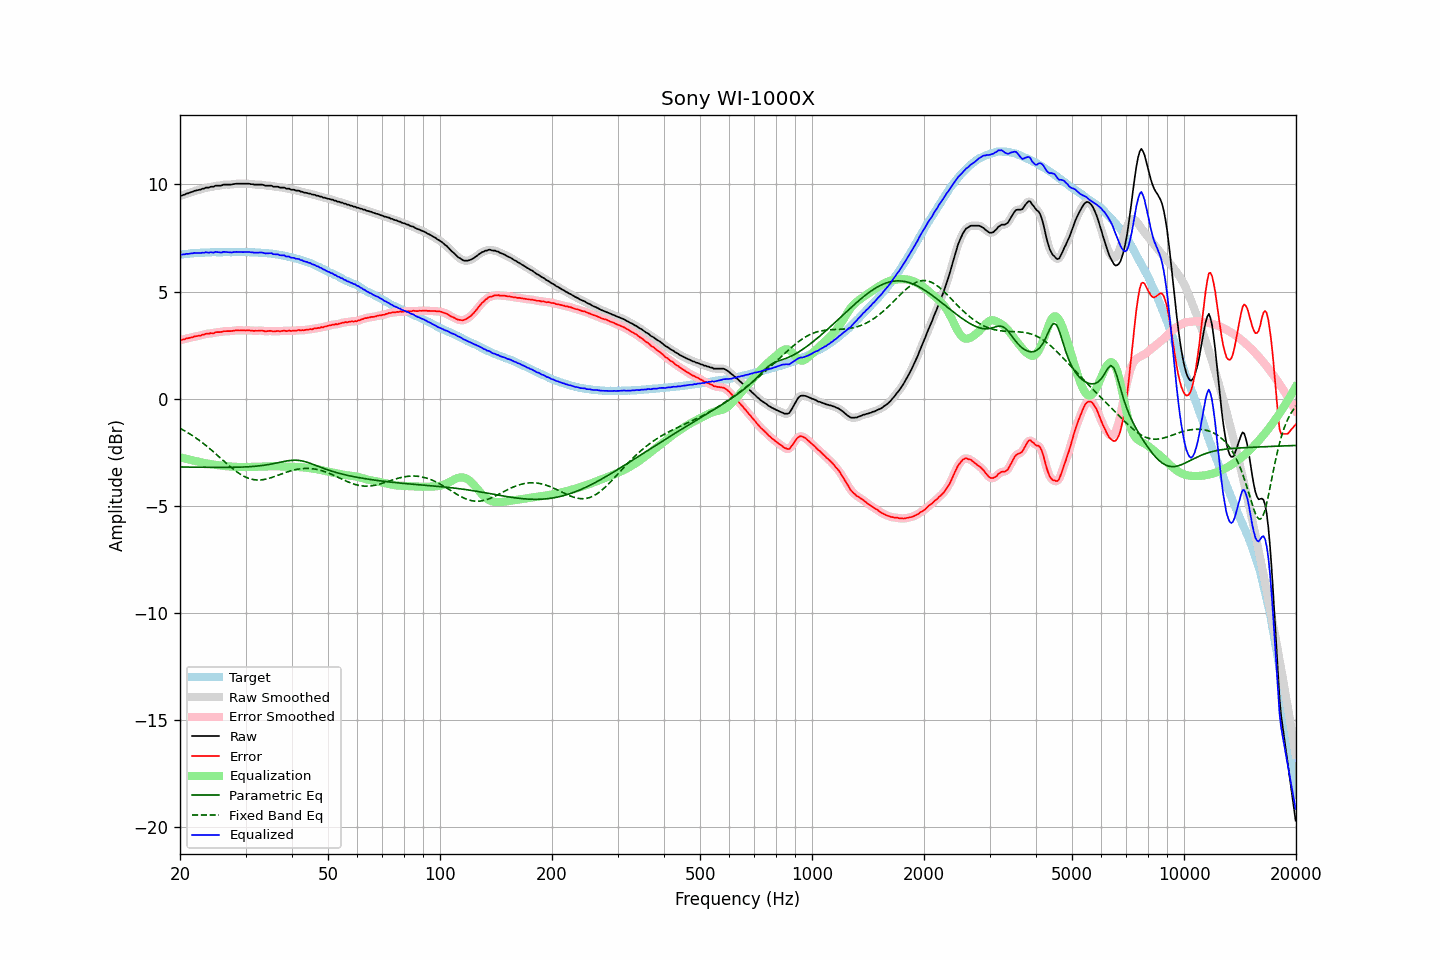

The file beside this chart, header and first rows:
frequency, raw, error, smoothed, error_smoothed, equalization, parametric_eq, fixed_band_eq, equalized_raw, equalized_smoothed, target
20.00, 9.47, 2.75, 9.47, 2.74, -2.74, -3.19, -1.38, 6.74, 6.73, 6.72
20.20, 9.47, 2.74, 9.49, 2.75, -2.76, -3.19, -1.42, 6.72, 6.73, 6.73
20.40, 9.51, 2.77, 9.51, 2.77, -2.77, -3.19, -1.46, 6.74, 6.74, 6.74
20.61, 9.52, 2.77, 9.53, 2.78, -2.79, -3.19, -1.50, 6.73, 6.74, 6.75
20.81, 9.57, 2.82, 9.56, 2.81, -2.81, -3.19, -1.55, 6.76, 6.75, 6.75
21.02, 9.58, 2.82, 9.59, 2.83, -2.83, -3.19, -1.59, 6.76, 6.76, 6.76
21.23, 9.61, 2.84, 9.61, 2.84, -2.84, -3.19, -1.64, 6.77, 6.77, 6.77
21.44, 9.64, 2.85, 9.64, 2.86, -2.86, -3.19, -1.69, 6.78, 6.78, 6.79
21.66, 9.66, 2.87, 9.67, 2.88, -2.88, -3.19, -1.73, 6.78, 6.79, 6.79
21.87, 9.70, 2.91, 9.69, 2.90, -2.90, -3.19, -1.78, 6.81, 6.80, 6.80
22.09, 9.71, 2.92, 9.72, 2.92, -2.91, -3.20, -1.84, 6.80, 6.80, 6.80
22.31, 9.73, 2.93, 9.73, 2.93, -2.93, -3.20, -1.89, 6.80, 6.80, 6.81
22.54, 9.75, 2.95, 9.75, 2.94, -2.95, -3.20, -1.94, 6.80, 6.80, 6.81
22.76, 9.76, 2.95, 9.77, 2.96, -2.97, -3.20, -2.00, 6.80, 6.80, 6.81
22.99, 9.80, 2.99, 9.79, 2.98, -2.98, -3.20, -2.06, 6.82, 6.81, 6.81
23.22, 9.80, 2.99, 9.82, 3.00, -3.00, -3.20, -2.11, 6.81, 6.82, 6.81
23.45, 9.85, 3.03, 9.84, 3.02, -3.01, -3.20, -2.17, 6.84, 6.83, 6.82
23.69, 9.85, 3.03, 9.85, 3.03, -3.03, -3.20, -2.24, 6.83, 6.83, 6.82
23.92, 9.85, 3.03, 9.87, 3.05, -3.04, -3.20, -2.30, 6.81, 6.83, 6.82
24.16, 9.89, 3.06, 9.88, 3.04, -3.05, -3.20, -2.36, 6.84, 6.82, 6.83
24.40, 9.89, 3.05, 9.89, 3.06, -3.07, -3.20, -2.42, 6.83, 6.83, 6.84
24.65, 9.89, 3.05, 9.91, 3.07, -3.08, -3.20, -2.49, 6.82, 6.84, 6.84
24.89, 9.94, 3.11, 9.93, 3.09, -3.09, -3.20, -2.56, 6.86, 6.84, 6.84
25.14, 9.94, 3.11, 9.94, 3.10, -3.10, -3.20, -2.62, 6.85, 6.84, 6.84
25.39, 9.94, 3.11, 9.94, 3.11, -3.11, -3.20, -2.69, 6.83, 6.84, 6.84
25.65, 9.94, 3.11, 9.95, 3.11, -3.12, -3.20, -2.76, 6.82, 6.83, 6.83
25.91, 9.95, 3.12, 9.96, 3.13, -3.13, -3.21, -2.82, 6.82, 6.83, 6.83
26.16, 9.99, 3.15, 9.98, 3.14, -3.14, -3.20, -2.89, 6.86, 6.84, 6.84
26.43, 9.99, 3.15, 9.99, 3.15, -3.14, -3.20, -2.96, 6.85, 6.85, 6.84
26.69, 9.99, 3.15, 10.00, 3.16, -3.15, -3.20, -3.02, 6.84, 6.85, 6.84
26.96, 9.99, 3.15, 9.99, 3.15, -3.16, -3.20, -3.09, 6.84, 6.84, 6.84
27.23, 9.99, 3.16, 9.99, 3.16, -3.16, -3.20, -3.15, 6.83, 6.83, 6.84
27.50, 9.99, 3.16, 10.00, 3.16, -3.17, -3.20, -3.22, 6.82, 6.83, 6.84
27.77, 10.01, 3.17, 10.01, 3.17, -3.17, -3.20, -3.28, 6.84, 6.84, 6.84
28.05, 10.02, 3.18, 10.02, 3.18, -3.18, -3.20, -3.34, 6.85, 6.85, 6.84
28.33, 10.03, 3.19, 10.03, 3.19, -3.18, -3.20, -3.39, 6.85, 6.85, 6.84
28.62, 10.03, 3.19, 10.03, 3.19, -3.18, -3.20, -3.45, 6.85, 6.85, 6.84
28.90, 10.03, 3.18, 10.03, 3.19, -3.19, -3.19, -3.50, 6.85, 6.85, 6.85
29.19, 10.03, 3.19, 10.03, 3.19, -3.19, -3.19, -3.54, 6.84, 6.84, 6.85
29.48, 10.03, 3.19, 10.03, 3.19, -3.19, -3.19, -3.59, 6.84, 6.84, 6.85
29.78, 10.03, 3.19, 10.03, 3.19, -3.19, -3.19, -3.63, 6.84, 6.84, 6.84
30.08, 10.03, 3.18, 10.03, 3.19, -3.19, -3.18, -3.66, 6.85, 6.85, 6.85
30.38, 10.03, 3.19, 10.03, 3.19, -3.18, -3.18, -3.70, 6.85, 6.85, 6.84
30.68, 10.03, 3.20, 10.03, 3.19, -3.18, -3.17, -3.72, 6.85, 6.85, 6.84
30.99, 10.01, 3.18, 10.02, 3.18, -3.18, -3.17, -3.75, 6.83, 6.84, 6.84
31.30, 10.01, 3.18, 10.01, 3.18, -3.18, -3.16, -3.76, 6.83, 6.83, 6.83
31.61, 9.99, 3.16, 10.00, 3.17, -3.18, -3.16, -3.78, 6.81, 6.82, 6.83
31.93, 9.99, 3.17, 9.99, 3.17, -3.18, -3.15, -3.79, 6.82, 6.82, 6.82
32.24, 9.99, 3.17, 9.99, 3.17, -3.17, -3.14, -3.79, 6.82, 6.82, 6.83
32.57, 9.99, 3.18, 10.00, 3.18, -3.17, -3.14, -3.79, 6.82, 6.82, 6.81
32.89, 9.99, 3.18, 9.99, 3.18, -3.17, -3.13, -3.79, 6.82, 6.83, 6.81
33.22, 9.99, 3.18, 9.98, 3.18, -3.17, -3.12, -3.78, 6.82, 6.82, 6.81
33.55, 9.97, 3.17, 9.97, 3.16, -3.17, -3.11, -3.77, 6.81, 6.80, 6.81
33.89, 9.94, 3.14, 9.95, 3.15, -3.16, -3.10, -3.76, 6.78, 6.79, 6.80
34.23, 9.94, 3.15, 9.94, 3.15, -3.16, -3.09, -3.74, 6.78, 6.78, 6.79
34.57, 9.94, 3.16, 9.95, 3.16, -3.16, -3.07, -3.72, 6.79, 6.79, 6.79
34.92, 9.94, 3.17, 9.94, 3.16, -3.15, -3.06, -3.70, 6.79, 6.79, 6.77
35.27, 9.94, 3.16, 9.93, 3.15, -3.15, -3.05, -3.68, 6.79, 6.78, 6.78
35.62, 9.89, 3.14, 9.91, 3.15, -3.15, -3.03, -3.65, 6.74, 6.76, 6.76
35.97, 9.89, 3.14, 9.90, 3.15, -3.15, -3.02, -3.63, 6.74, 6.75, 6.75
... 635 more rows
